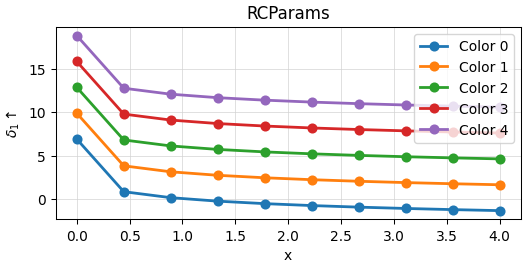

Here is the Python script that generated this plot:
import matplotlib.pyplot as plt

plt.rcdefaults()
RCPARAMS = {
    # figure
    'figure.dpi': 150,
    'figure.figsize': (6, 2.5),
    'savefig.pad_inches': 0.05,
    'axes.linewidth': 0.75,
    'savefig.bbox': 'tight',
    # grid
    'axes.grid': True,
    'grid.linewidth': 0.5,
    'axes.grid.axis': 'both',       # 'x', 'y', or 'both'
    'grid.color': 'lightgray',
    # linestyle
    'lines.marker': 'o',
    'lines.markeredgewidth': 1.25,
    'lines.markeredgecolor': 'auto',   # 'auto' or 'white'
    'lines.markersize': 6,              # 6 or 8
    'lines.linewidth': 2,
    # x-ticks
    'xtick.major.size': 3.75,
    'xtick.major.width': 0.75,
    'xtick.minor.size': 2.25,
    'xtick.minor.width': 0.375,
    'xtick.minor.visible': False,       # small ticks
    # y-ticks
    'ytick.major.size': 3.75,
    'ytick.major.width': 0.75,
    'ytick.minor.size': 2.25,
    'ytick.minor.width': 0.375,
    'ytick.minor.visible': False,       # small ticks
    # font
    'font.weight': 300,
    'font.size': 10,
    'font.family': 'Avenir',        # ranking: 'Avenir', 'Palatino', 'PT Serif', 'Times New Roman', 'Helvetica'
}
plt.rcParams.update(RCPARAMS)
ALL_RCPARAMS = dict(plt.rcParams)


def set_rcparams():
    plt.rcdefaults()
    plt.rcParams.update(RCPARAMS)


if __name__ == "__main__":
    import numpy as np
    x = np.linspace(0, 4, 10)
    
    fig, axes = plt.subplots(1, 1)
    plt.title("RCParams")
    plt.xlabel("x")
    plt.ylabel("$\delta_1 \\uparrow$")
    for i in range(5):
        y = -np.log(x + 0.001) + i * 3
        axes.plot(x, y, '-o', label=f'Color {i}')
    plt.legend()
    plt.savefig("_rcparams.png")
